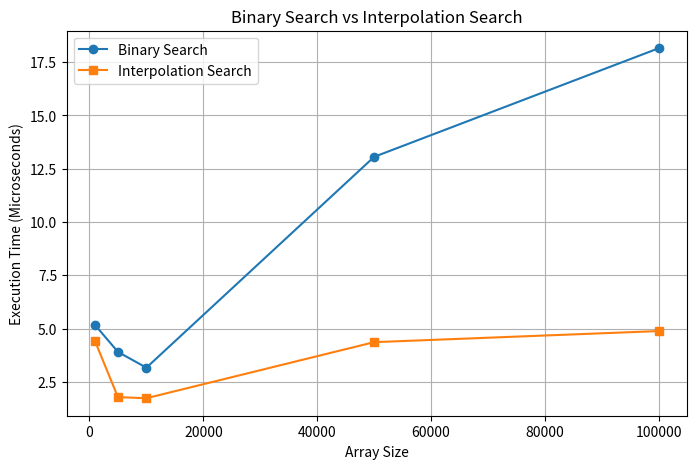

Generate this figure with matplotlib:
import time
import random
import pandas as pd
import matplotlib.pyplot as plt

# -----------------------------
# Binary Search
# -----------------------------
def binary_search(arr, key):
    low = 0
    high = len(arr) - 1
    comparisons = 0

    while low <= high:
        mid = (low + high) // 2
        comparisons += 1

        if arr[mid] == key:
            return mid, comparisons
        elif arr[mid] < key:
            low = mid + 1
        else:
            high = mid - 1

    return -1, comparisons


# -----------------------------
# Interpolation Search
# -----------------------------
def interpolation_search(arr, key):
    low = 0
    high = len(arr) - 1
    comparisons = 0

    while low <= high and key >= arr[low] and key <= arr[high]:

        if low == high:
            comparisons += 1
            if arr[low] == key:
                return low, comparisons
            return -1, comparisons

        pos = low + int(
            ((high - low) / (arr[high] - arr[low]))
            * (key - arr[low])
        )

        comparisons += 1

        if arr[pos] == key:
            return pos, comparisons

        if arr[pos] < key:
            low = pos + 1
        else:
            high = pos - 1

    return -1, comparisons


# -----------------------------
# Test Sizes
# -----------------------------
sizes = [1000, 5000, 10000, 50000, 100000]

results = []

binary_times = []
interpolation_times = []

for size in sizes:

    # Uniformly distributed sorted array
    arr = list(range(size))

    # Same key for both searches
    key = arr[size // 2]

    # Binary Search
    start = time.perf_counter()
    _, b_comp = binary_search(arr, key)
    end = time.perf_counter()

    b_time = (end - start) * 1e6  # microseconds

    # Interpolation Search
    start = time.perf_counter()
    _, i_comp = interpolation_search(arr, key)
    end = time.perf_counter()

    i_time = (end - start) * 1e6  # microseconds

    binary_times.append(b_time)
    interpolation_times.append(i_time)

    results.append([
        size,
        round(b_time, 3),
        b_comp,
        round(i_time, 3),
        i_comp
    ])

# -----------------------------
# Result Table
# -----------------------------
df = pd.DataFrame(
    results,
    columns=[
        "Array Size",
        "Binary Time (µs)",
        "Binary Comparisons",
        "Interpolation Time (µs)",
        "Interpolation Comparisons"
    ]
)

print("\nPerformance Comparison Table\n")
print(df.to_string(index=False))

# -----------------------------
# Complexity Information
# -----------------------------
print("\nComplexity Analysis")
print("-" * 50)
print("Binary Search:")
print(" Best Case   : O(1)")
print(" Average Case: O(log n)")
print(" Worst Case  : O(log n)")
print(" Space       : O(1)")

print("\nInterpolation Search:")
print(" Best Case   : O(1)")
print(" Average Case: O(log log n)")
print(" Worst Case  : O(n)")
print(" Space       : O(1)")

# -----------------------------
# Graph
# -----------------------------
plt.figure(figsize=(8, 5))

plt.plot(
    sizes,
    binary_times,
    marker='o',
    label='Binary Search'
)

plt.plot(
    sizes,
    interpolation_times,
    marker='s',
    label='Interpolation Search'
)

plt.xlabel("Array Size")
plt.ylabel("Execution Time (Microseconds)")
plt.title("Binary Search vs Interpolation Search")
plt.legend()
plt.grid(True)
plt.show()
